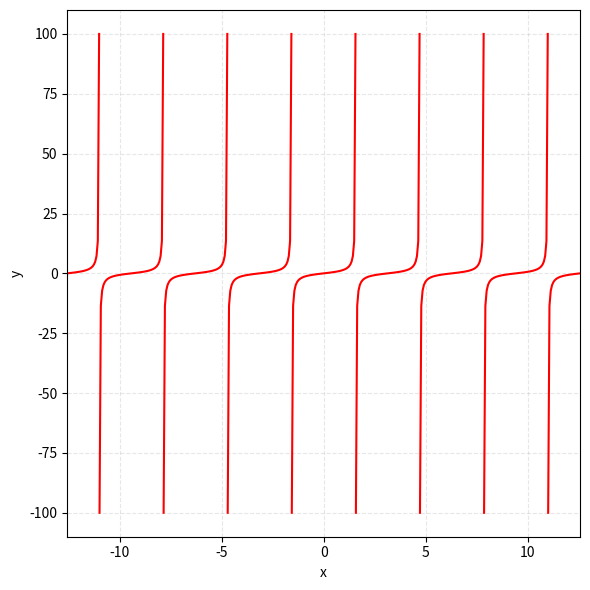

Generate this figure with matplotlib:
from pathlib import Path

import numpy as np
import matplotlib
matplotlib.use('Agg')
import matplotlib.pyplot as plt


a = -4 * np.pi
b = 4 * np.pi
n = np.ceil((b - a) / np.pi) + 1

left_start = a // np.pi * np.pi - np.pi / 2
fig, ax = plt.subplots(nrows=1, ncols=1, figsize=(6, 6))

for i in range(int(n)):
    x = np.linspace(left_start + (i * np.pi) + 1e-2, left_start + ((i + 1) * np.pi) - 1e-2, 50)
    y = np.tan(x)
    ax.plot(x, y, color="red")

ax.set_xlim(a, b)
ax.set_xlabel("x")
ax.set_ylabel("y")
ax.grid(True, alpha=0.3, linestyle="--")

plt.tight_layout()

save_path_root = Path("~/Projects/DSP/task1/res").expanduser()
save_path_root.mkdir(parents=True, exist_ok=True)
save_path = save_path_root / Path("t2.png")
plt.savefig(str(save_path), dpi=200)
